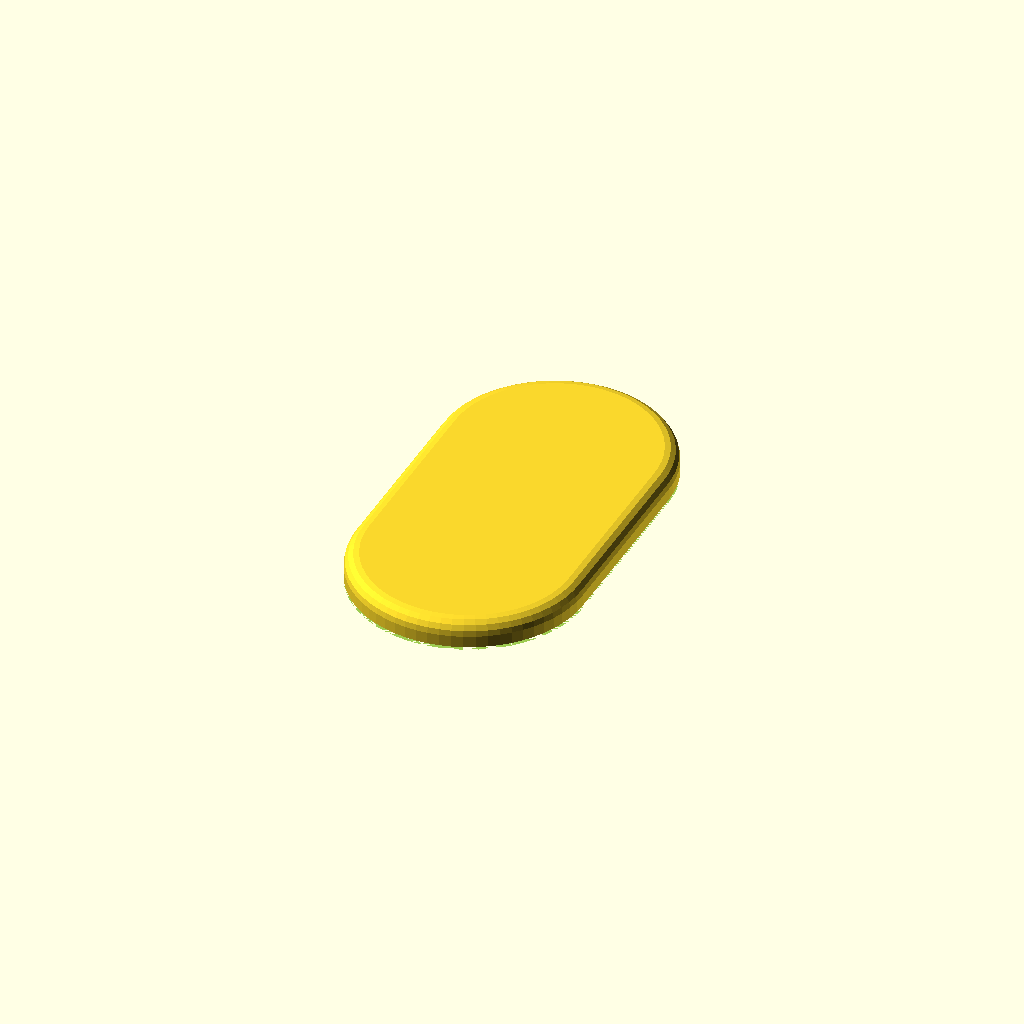
Cell 1 — every parameter at its default value.
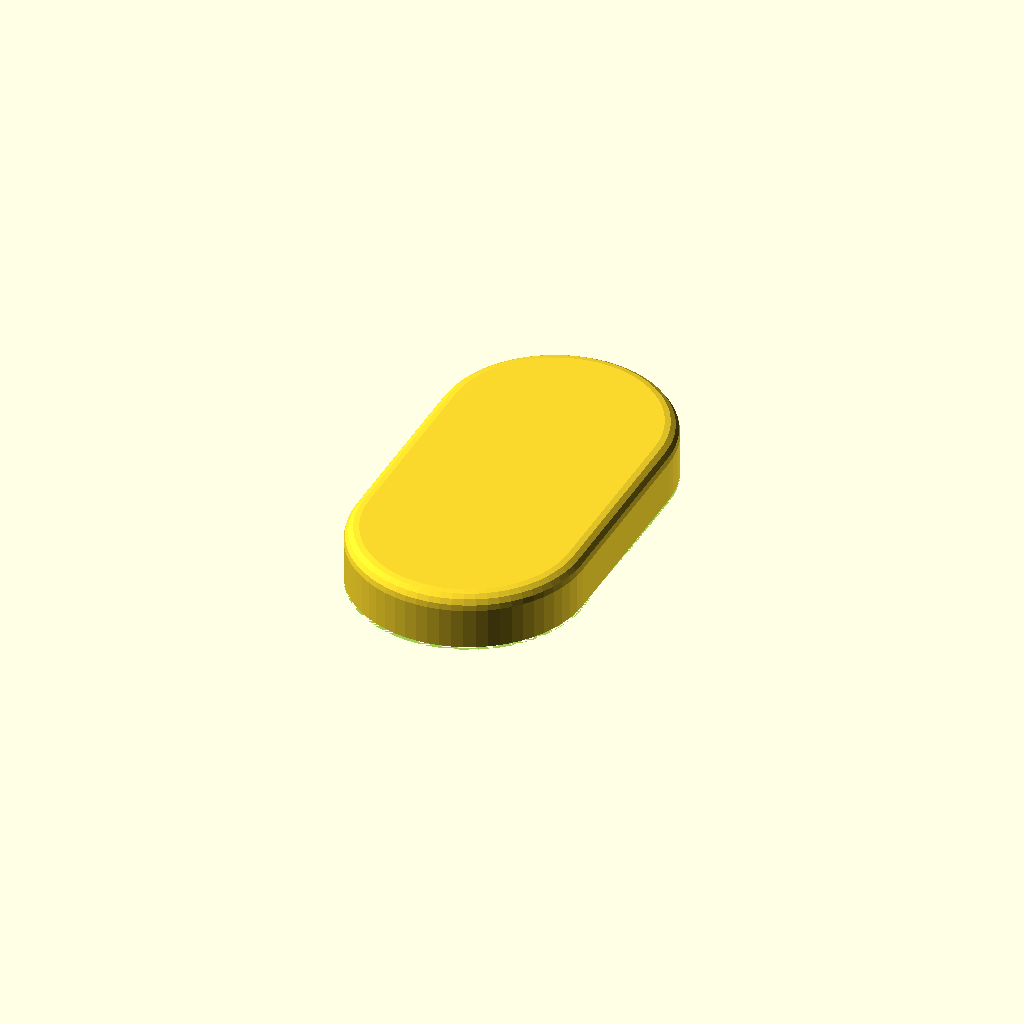
Cell 2: the same model with height = 4.
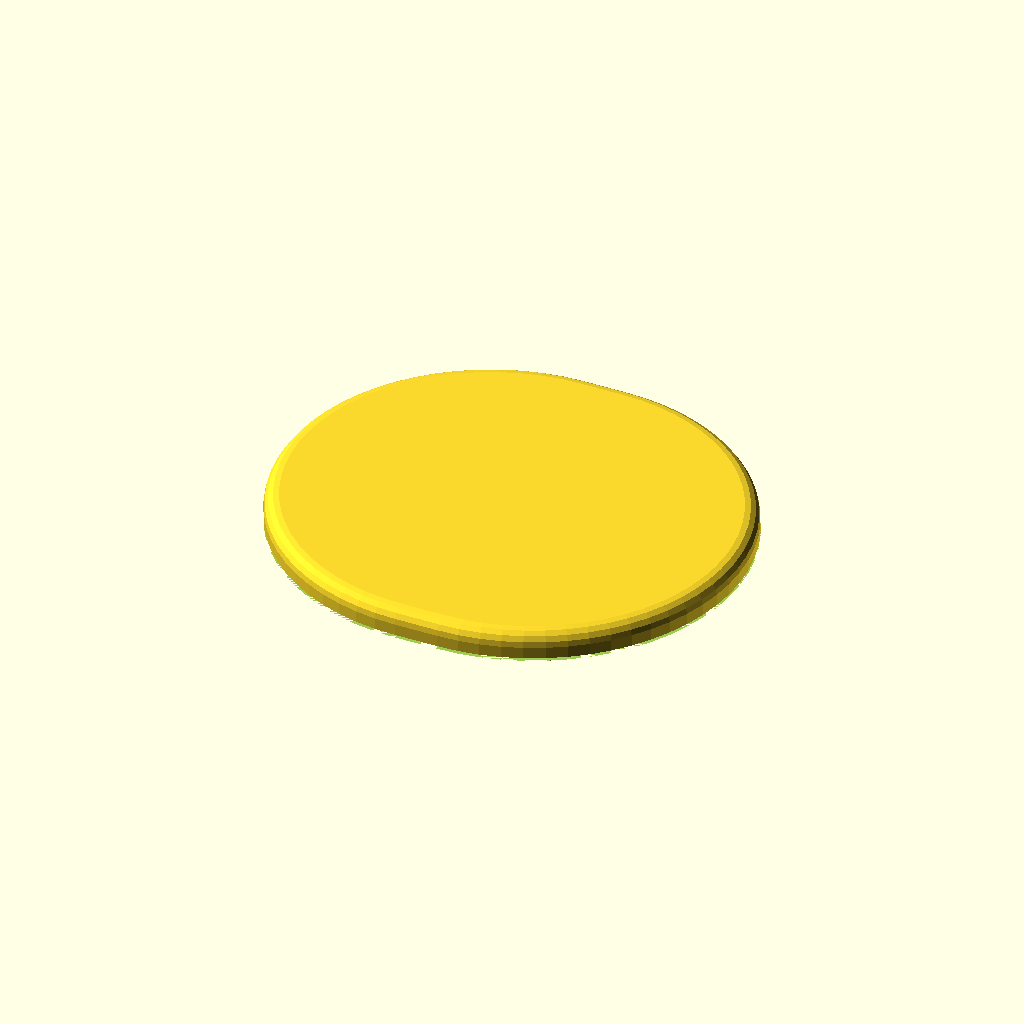
Cell 3: the same model with diamx = 32.
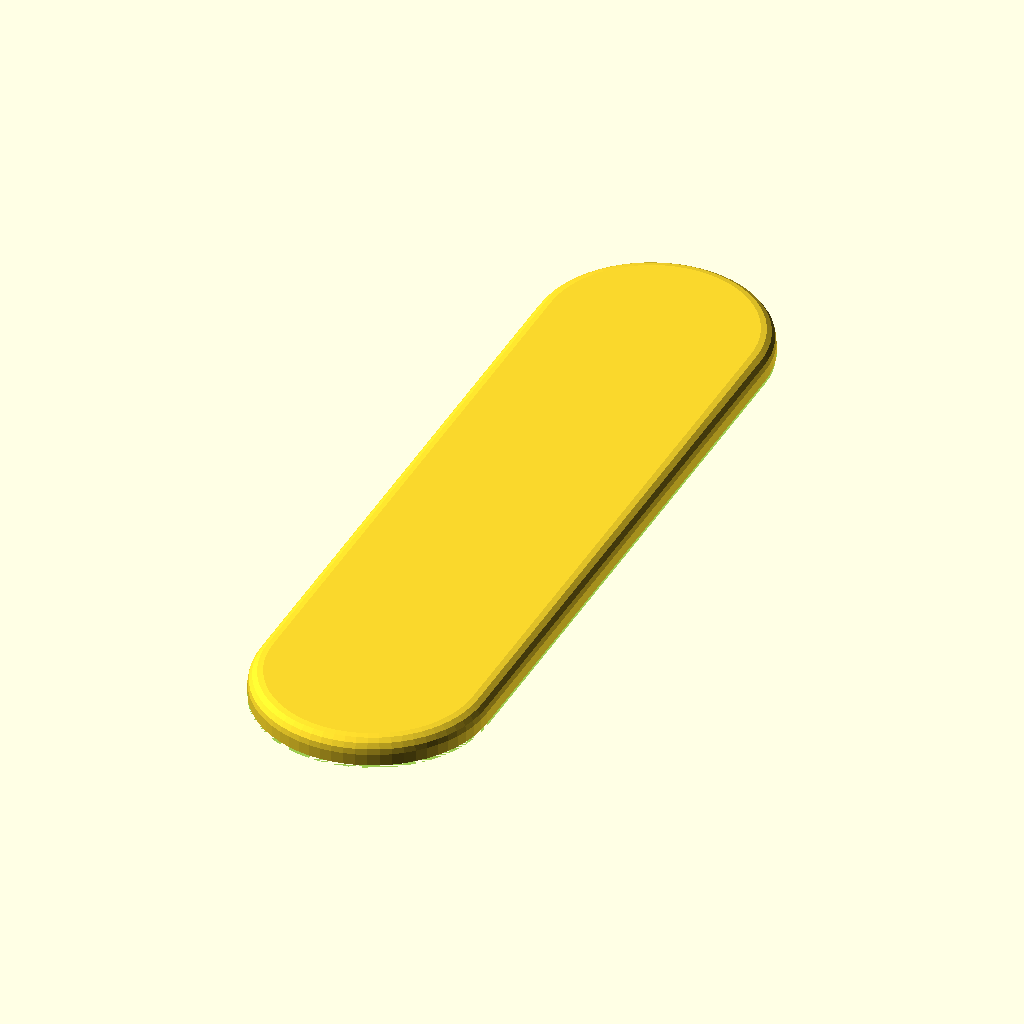
Cell 4: the same model with diamy = 58.
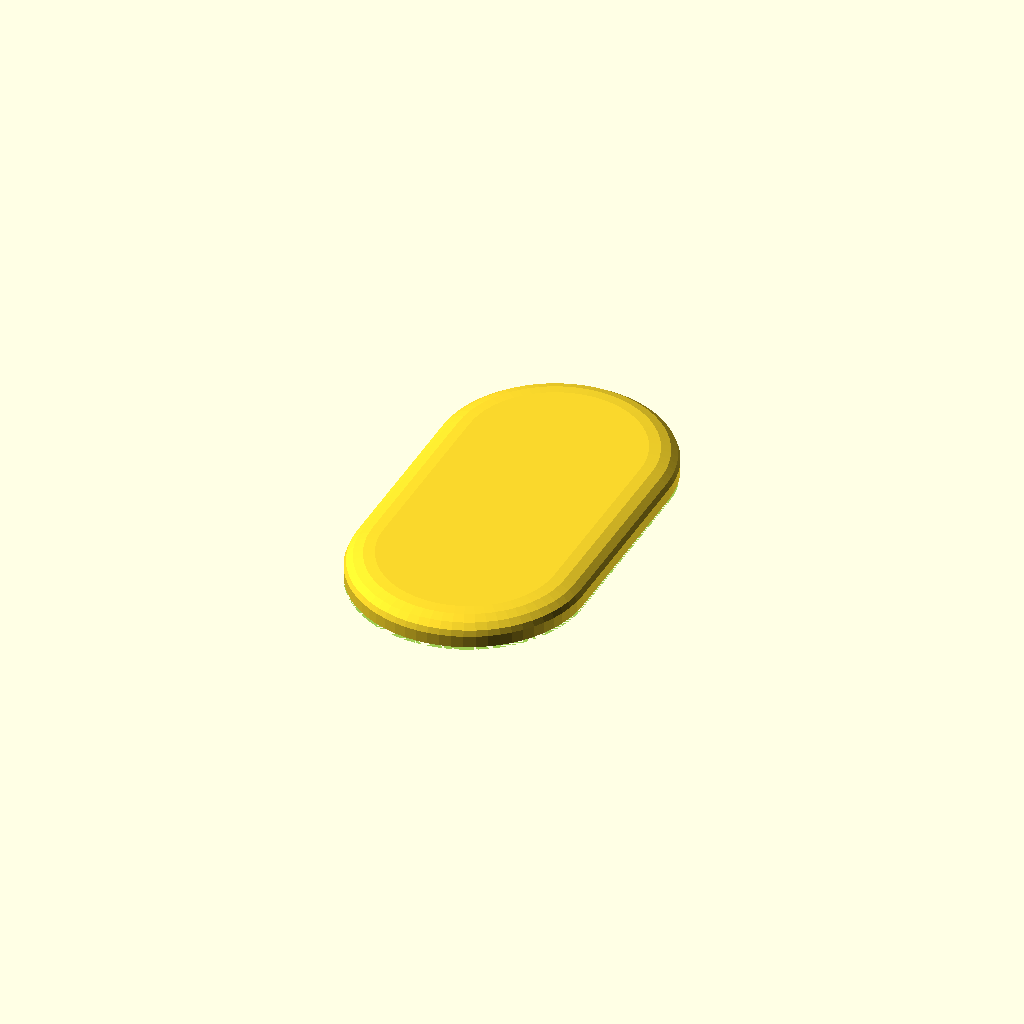
Cell 5 — chamferx set to 2, the other parameters unchanged.
All cells are drawn from one camera (rotation 55°, 0°, 25°, orthographic, colour scheme Cornfield), so only the parameter changes between them.
Source of the model, base.scad:
eps = 0.0001;

height = 2;
diamx = 16;
diamy = 29;
chamferx = 1;
chamfery = 1;

module profile_2d(diam) {
  translate([diam/2 - chamferx, height - chamfery])
    scale([chamferx, chamfery])
      circle(r=1, $fn=16);
  square([diam/2, height - chamfery]);
  square([diam/2 - chamferx, height]);
}

module base() {
  small_diam = min(diamx, diamy);
  
  hull()
    for(a = [-1, 1], b = [-1, 1])
      scale([a, b, 1])
        translate([(diamx - small_diam)/2, (diamy - small_diam)/2])
          rotate_extrude(angle=90, $fn=64)
            profile_2d(small_diam);
}

module print() {
  difference() {
    base();
    
    translate([0, 0, -eps]) {
      linear_extrude(0.2) {
        difference() {
          square(100, center=true);
          offset(-0.3)
            projection(cut=true)
              base();
        }
      }
    }
  }
}

print();
Customizer parameters (derived from the source; name, type, default, range or options):
eps: number, default 0.0001
height: number, default 2
diamx: number, default 16
diamy: number, default 29
chamferx: number, default 1
chamfery: number, default 1
